Run: headless pygame with SDL's dummy video driver; simulated clock (each Clock.tick advances the game by its frame time, no real sleeping); random seed 0; keys injected as events and as key.get_pressed() state; mouse plan: one left click at the window centre at the start of phase 2, then a move to the lower-right quarter at the start of phase 3.
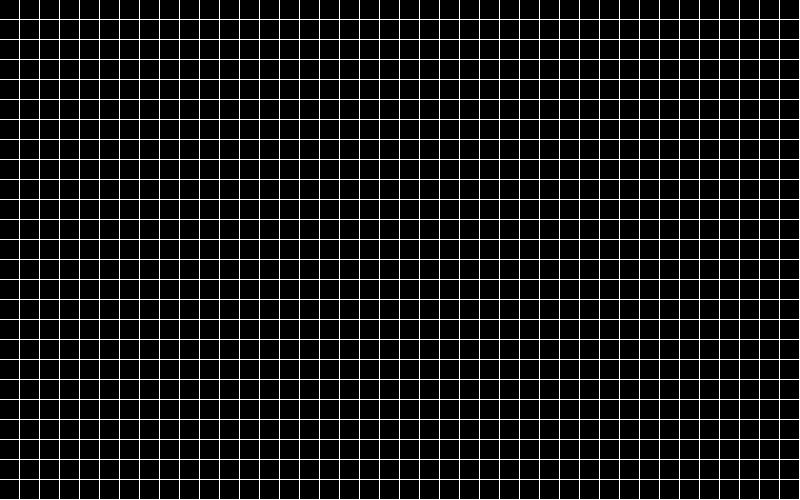
Frame 1 of 4 · flips 1–60 · no input
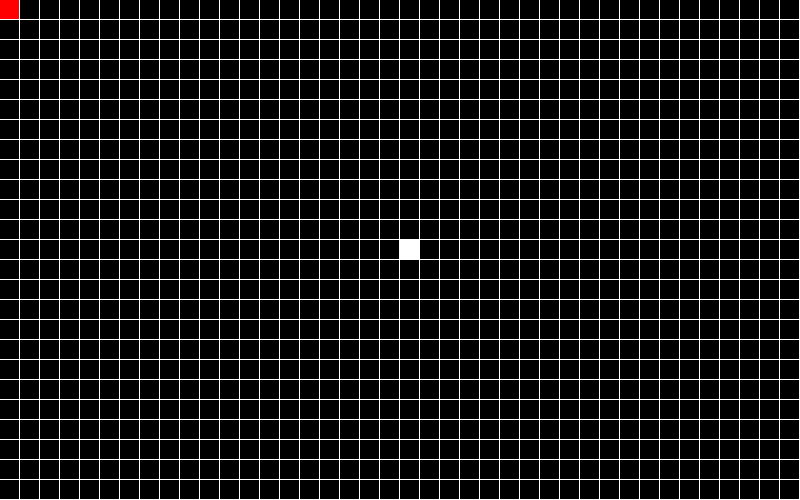
Frame 2 of 4 · flips 61–180 · clicked the window centre · tapped SPACE, RETURN · held RIGHT (→), D
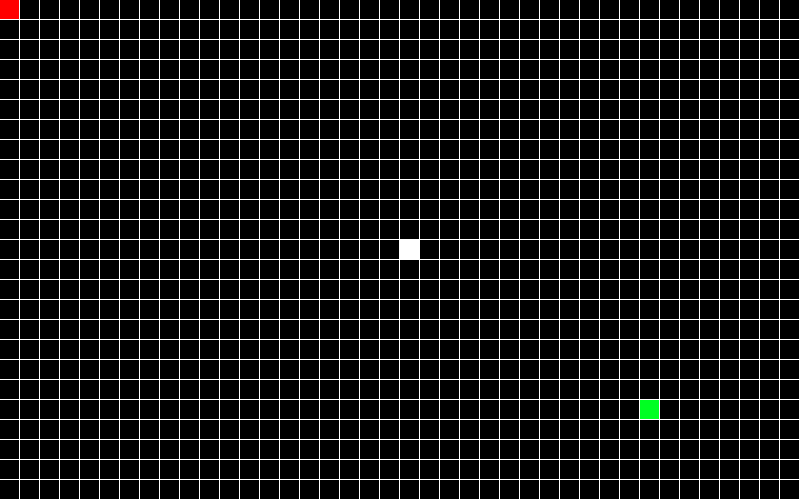
Frame 3 of 4 · flips 181–300 · moved the mouse to the lower-right quarter · held DOWN (↓), S
Frame 4 of 4 · flips 301–420 · held LEFT (←), A, UP (↑), W · screen unchanged from frame 3, image omitted

The pygame program that drew these frames:

import time
import pygame

#Method which is used to build a grid
def buildGrid(y,w):
    # Array where all nodes will be held
    positions = []
    #Distance used for infinity
    maxInt = 99999
    #Creating a grid
    for z in range(0, 500, w):
        row = []
        for x in range(0, y, w):
            #Creating a rectangle
            rect = pygame.Rect(x, z, w - 1, w - 1)
            #Adding this retangle to row
            row.append([rect, (0, 0, 0),maxInt,False,[999,999]])
        #Adding created row to the positions list
        positions.append(row)
    return positions

#Method which is used to update the screen
def screenUpdate(screen, positions):
    for row in positions:
        for item in row:
            rect, color, distance, visited,previousNode = item
            pygame.draw.rect(screen, color, rect)
    pygame.display.flip()

#Function which is used to decide if distance needs to be changed
def changeDistance(row,rowElement,distance,previousRow,previousElement,positions):
    #If distance through some node is smaller that the existing distance, then change it
    if(distance+1 < positions[row][rowElement][2]):
        positions[row][rowElement][2] = distance + 1
        positions[row][rowElement][4][0] = previousRow
        positions[row][rowElement][4][1] = previousElement
#Find neighbours
def checkNeighBours(row,rowElement, distance,positions):
    #4 neighbours
    if(row-1>=0 and rowElement-1>= 0 and row != len(positions)-1 and rowElement != len(positions[0])-1):
        changeDistance(row,rowElement+1,distance,row,rowElement,positions)
        changeDistance(row+1, rowElement, distance,row,rowElement,positions)
        changeDistance(row-1, rowElement, distance,row,rowElement,positions)
        changeDistance(row, rowElement - 1, distance,row,rowElement,positions)
    #Left upper corner
    elif (row -1 == -1 and rowElement-1 == -1):
        changeDistance(row, rowElement + 1, distance,row,rowElement,positions)
        changeDistance(row+1, rowElement, distance,row,rowElement,positions)
    #Top row
    elif (row -1 == -1 and rowElement-1 >= 0 and rowElement != len(positions[0])-1):
        changeDistance(row, rowElement + 1, distance,row,rowElement,positions)
        changeDistance(row+1, rowElement, distance,row,rowElement,positions)
        changeDistance(row, rowElement - 1, distance,row,rowElement,positions)

    # Left bottom corner
    elif (row == len(positions)-1 and rowElement - 1 == -1):
        changeDistance(row, rowElement + 1, distance,row,rowElement,positions)
        changeDistance(row - 1, rowElement, distance,row,rowElement,positions)

    #Left column
    elif (row -1 >= 0 and rowElement-1 == -1):
        changeDistance(row, rowElement + 1, distance,row,rowElement,positions)
        changeDistance(row+1, rowElement, distance,row,rowElement,positions)
        changeDistance(row-1, rowElement, distance,row,rowElement,positions)
    #Top right
    elif (row == 0 and rowElement  == len(positions[0])-1):
        changeDistance(row, rowElement-1, distance,row,rowElement,positions)
        changeDistance(row +1, rowElement, distance,row,rowElement,positions)
    #Bottom right
    elif (row == len(positions)-1 and rowElement == len(positions[0])-1):
        changeDistance(row, rowElement - 1, distance,row,rowElement,positions)
        changeDistance(row - 1, rowElement, distance,row,rowElement,positions)

    #Right column
    elif (row > 0 and rowElement == len(positions[0])-1):
        changeDistance(row, rowElement - 1, distance,row,rowElement,positions)
        changeDistance(row + 1, rowElement, distance,row,rowElement,positions)
        changeDistance(row - 1, rowElement, distance,row,rowElement,positions)

    #Bottom row
    elif (row == len(positions)-1 and rowElement > 0):
        changeDistance(row, rowElement + 1, distance,row,rowElement,positions)
        changeDistance(row, rowElement-1, distance,row,rowElement,positions)
        changeDistance(row - 1, rowElement, distance,row,rowElement,positions)

#Function which returns the shortest path elements
def findShortestPathElements(endRow,endElement,positions):
    shortestPathElements = []
    #Getting the ending node
    node = positions[endRow][endElement]
    shortestPathElements.append([endRow,endElement])
    #While there is still previous elements, lets continue the loop
    while node[4] != [999,999]:
        #Finding previous node position
        element = [node[4][0],node[4][1]]
        #Appending it to the list
        shortestPathElements.append(element)
        #Selecting the previous node as our new node
        node = positions[node[4][0]][node[4][1]]
    #Reversing the list so we will begin from the start node
    shortestPathElements.reverse()
    return shortestPathElements

#Function which is used to visualize the shortest path
def visualizeShortestPath(shortestPath,screen,positions):
    #This loop will go through all of the elements that are in the shortest path and change their color
    for item in shortestPath:
        #Selecting a node
        row = item[0]
        rowElement = item[1]
        #Changing its color to yellow
        positions[row][rowElement][1] = [255,0,0]
        #Updating the screen
        screenUpdate(screen,positions)

#Function which is used to find the lowest node
def findLowestNode(positions):
    lowestX = 0
    lowestY = 0
    currentBestDistance = 999999
    #Iterating through all rows
    for i,row in enumerate(positions):
        #Iterating through all row nodes
        for j,item in enumerate(row):
            rect, color, distance, visited,previousNode = item
            #If we have not visited the node and it has smaller best distance then lets keep that in memory
            if distance < currentBestDistance and not visited and color != (255,255,255):
                #Row number
                lowestX = i
                # Row item number
                lowestY = j
                currentBestDistance = distance
    return lowestX,lowestY

#Dijkstra algorithm
def dijkstra(startx, starty, endx, endy,screen,positions):
    #Define the starting point
    startNode = positions[startx][starty]
    #Define the ending point
    endNode = positions[endx][endy]

    #Changing the starting point distance to 0
    startNode[2] = 0

    #While loop which will work until we have reached the end node
    while endNode[3] is False:
        #Getting the node coordinates and distances
        nodeX,nodeY = findLowestNode(positions)
        #Getting a new node
        node = positions[nodeX][nodeY]
        #Finding out what that node distance is
        distance = node[2]
        # Finding all of its neighbours and updating their distance
        checkNeighBours(nodeX,nodeY, distance,positions)
        #Mark that node is visited
        node[3] = True
        #Change node color
        node[1] = [18,243,243]
        screenUpdate(screen,positions)

        time.sleep(0.003)
    #Changing end node color
    endNode[1] = (255, 0, 0)
    #Getting the shortest path elements and then visualizing it
    shortestPath = findShortestPathElements(endx,endy,positions)
    visualizeShortestPath(shortestPath,screen,positions)

#Function which is used to find start node and end node
def nodeFinder(positions, color):
    X = 0
    Y = 0
    # Iterating through all rows
    for i, row in enumerate(positions):
        # Iterating through all row nodes
        for j, item in enumerate(row):
            rect, nodeColor, distance, visited, previousNode = item
            #If the node has the same color as the node that we are looking then lets remember it
            if nodeColor == color:
                # Row number
                X = i
                # Row item number
                Y = j
                break

    return X, Y

#Function which is used to change start node and end node color
def colorChanger(positions, color):
    for row in positions:
        for item in row:
            rect, NodeColor, distance, visited, previousNode = item
            if rect.collidepoint(pygame.mouse.get_pos()):
                item[1] = color
            elif item[1] == color:
                item[1] = (0, 0, 0)

def main(screenLength, screenWidth, nodeSize):
    #Creating the game
    pygame.init()

    #Creating a screen
    screen = pygame.display.set_mode((screenLength,screenWidth))
    screen.fill([255, 255, 255])
    pygame.display.update()
    #Building the grid
    positions = buildGrid(screenLength,nodeSize)
    running = True

    while running:
        #When program is closed
        for event in pygame.event.get():
            if(event.type == pygame.QUIT):
                running = False

            #To draw walls
            elif event.type == pygame.MOUSEMOTION or event.type == pygame.MOUSEBUTTONDOWN:
                #When user clicks somewhere in the grid
                if(pygame.mouse.get_pressed()[0]):
                    #To build a wall
                    for row in positions:
                        for item in row:
                            rect, color, distance, visited,previousNode = item
                            if rect.collidepoint(event.pos):
                                item[1] = (255, 255, 255)

            #Key press handling
            elif event.type == pygame.KEYDOWN:
                # To activate Dijkstra algorithm
                #Todo! Handle exception when user does not select start and end node
                #Todo! When there is no path show the user something
                if(event.key == pygame.K_SPACE):
                    startNode = nodeFinder(positions,(0, 255, 34))
                    endNode = nodeFinder(positions,(34, 0, 255))
                    dijkstra(startNode[0],startNode[1],endNode[0],endNode[1],screen,positions)
                #To reset the screen user has to press "r"
                elif(event.key == pygame.K_r):
                    positions = buildGrid(screenLength,nodeSize)
                #To mark the start node
                elif (event.key == pygame.K_s):
                    colorChanger(positions,(0, 255, 34))
                #To mark end node
                elif (event.key == pygame.K_e):
                    colorChanger(positions,(34, 0, 255))
        #Updates the screen
        screenUpdate(screen,positions)

main(800,500,20)
